The GitHub repository guillengap/bee-or-spider contains a labelled image folder "dataset" with 2 categories: bee, spider. Examples follow, each with its label.

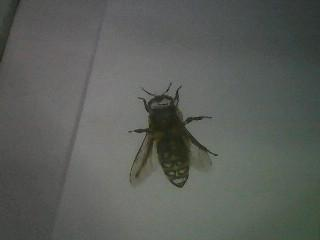
Label: bee

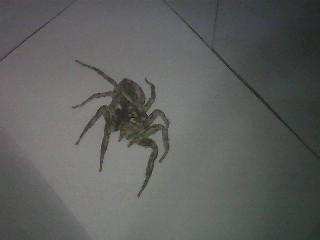
Label: spider

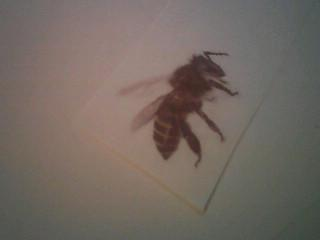
Label: bee

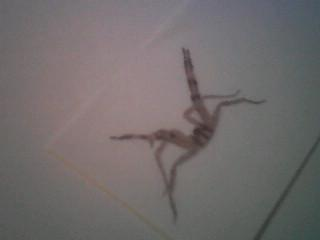
Label: spider

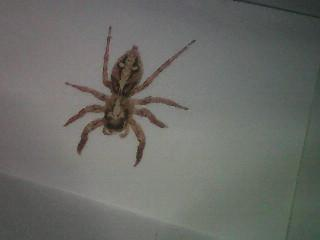
Label: spider

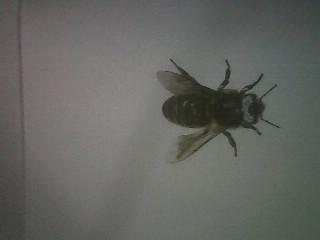
Label: bee
